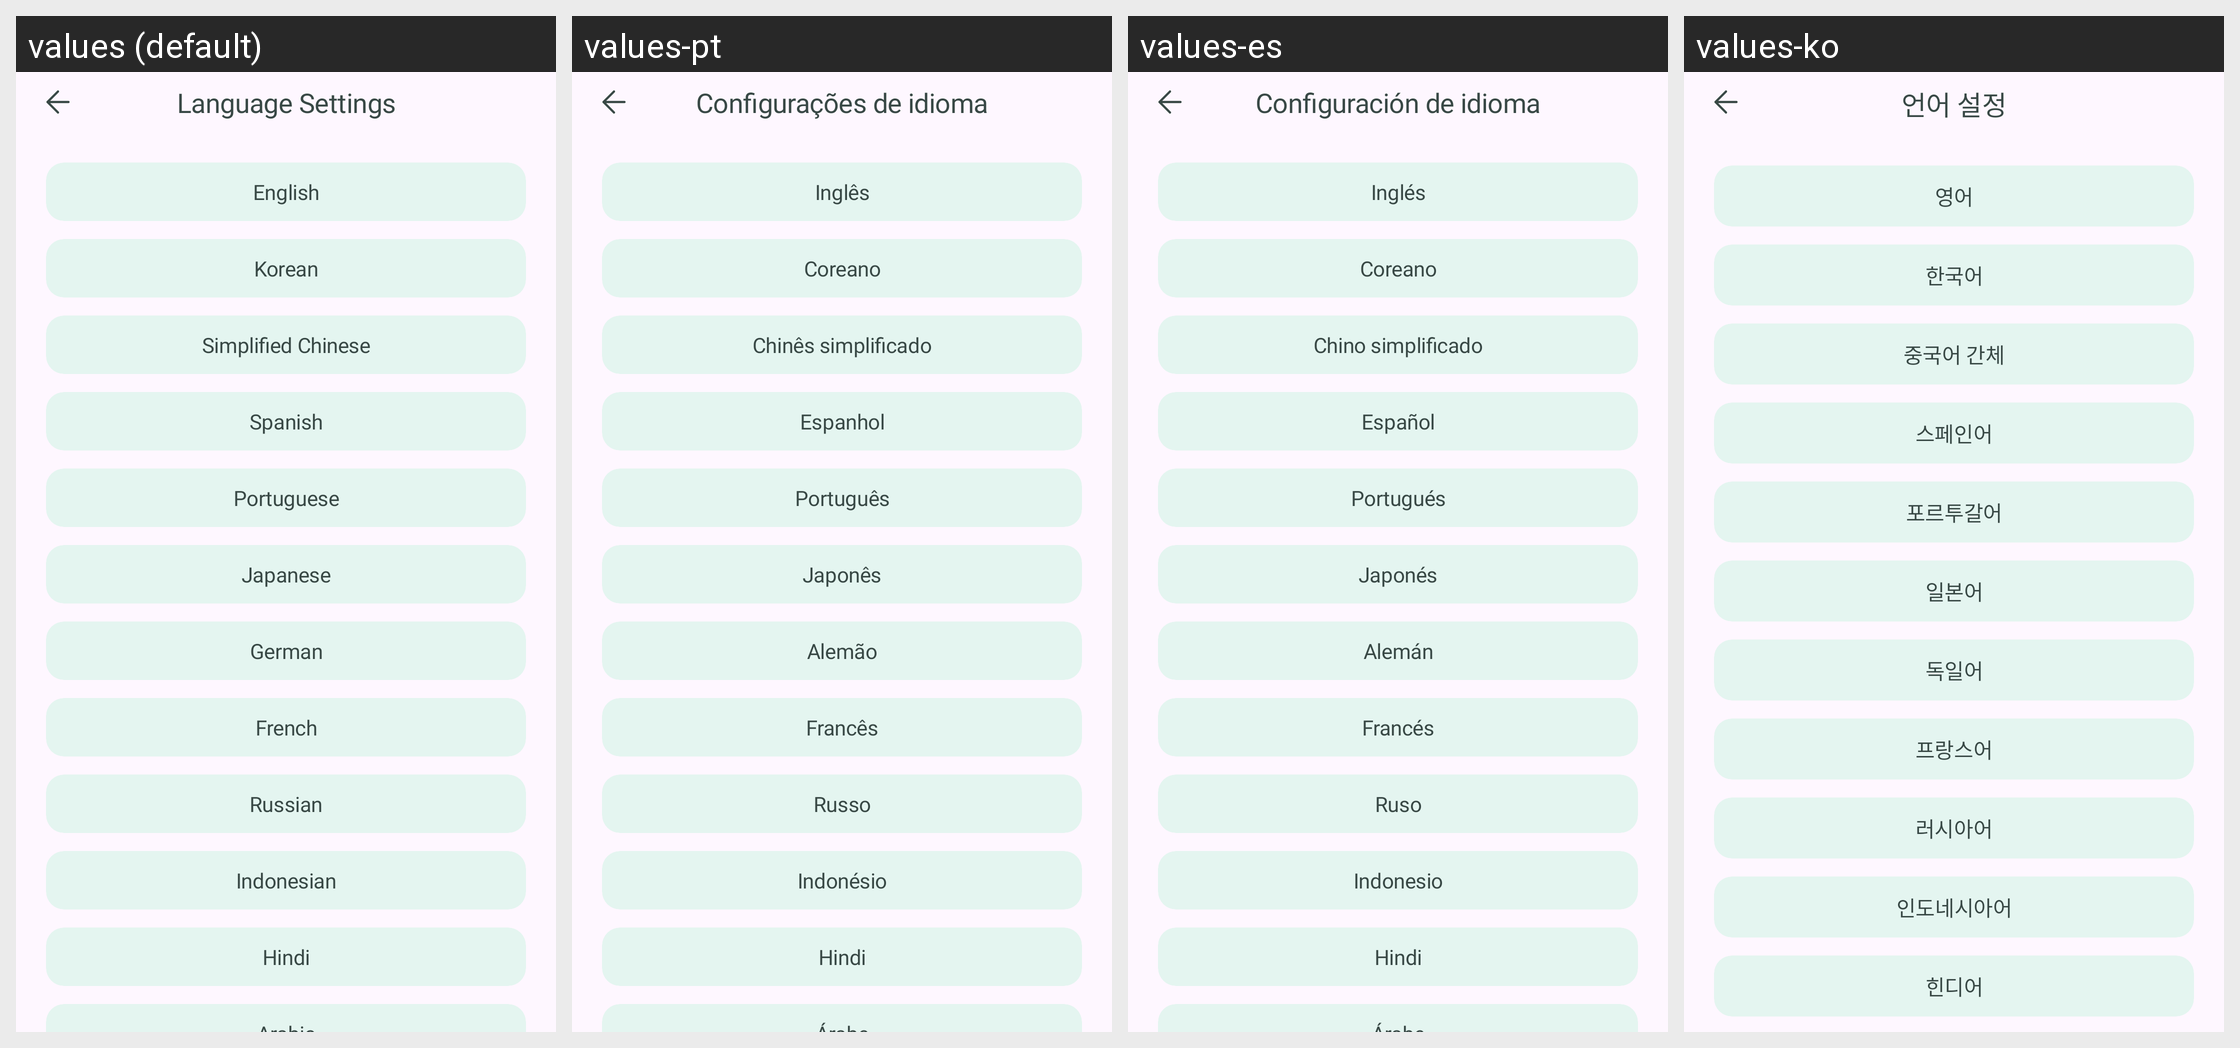

Translations of the strings shown on this Android screen, per locale in the grid:
Android screen res/layout/fragment_language.xml rendered under 4 locales, left to right: values (default), values-pt, values-es, values-ko. Device: Nexus 5 (rendered at 1080×1920; each locale shown at half size, 540×960, under a caption strip naming it); theme Theme.Roadcapture.
Other locales in the repository, not shown: values-ar, values-de, values-en, values-fr, values-hi, values-in, values-ja, values-ru, values-zh-rCN.
Strings drawn on this screen, with the default value and each locale's value (text and hints the layout hard-codes, and strings that could not be matched under every locale, appear in the picture but are not listed):

language_settings
  values: Language Settings
  values-pt: Configurações de idioma
  values-es: Configuración de idioma
  values-ko: 언어 설정

language_english
  values: English
  values-pt: Inglês
  values-es: Inglés
  values-ko: 영어

language_korean
  values: Korean
  values-pt: Coreano
  values-es: Coreano
  values-ko: 한국어

language_chinese_simplified
  values: Simplified Chinese
  values-pt: Chinês simplificado
  values-es: Chino simplificado
  values-ko: 중국어 간체

language_spanish
  values: Spanish
  values-pt: Espanhol
  values-es: Español
  values-ko: 스페인어

language_portuguese
  values: Portuguese
  values-pt: Português
  values-es: Portugués
  values-ko: 포르투갈어

language_japanese
  values: Japanese
  values-pt: Japonês
  values-es: Japonés
  values-ko: 일본어

language_german
  values: German
  values-pt: Alemão
  values-es: Alemán
  values-ko: 독일어

language_french
  values: French
  values-pt: Francês
  values-es: Francés
  values-ko: 프랑스어

language_russian
  values: Russian
  values-pt: Russo
  values-es: Ruso
  values-ko: 러시아어

language_indonesian
  values: Indonesian
  values-pt: Indonésio
  values-es: Indonesio
  values-ko: 인도네시아어

language_hindi
  values: Hindi
  values-pt: Hindi
  values-es: Hindi
  values-ko: 힌디어
